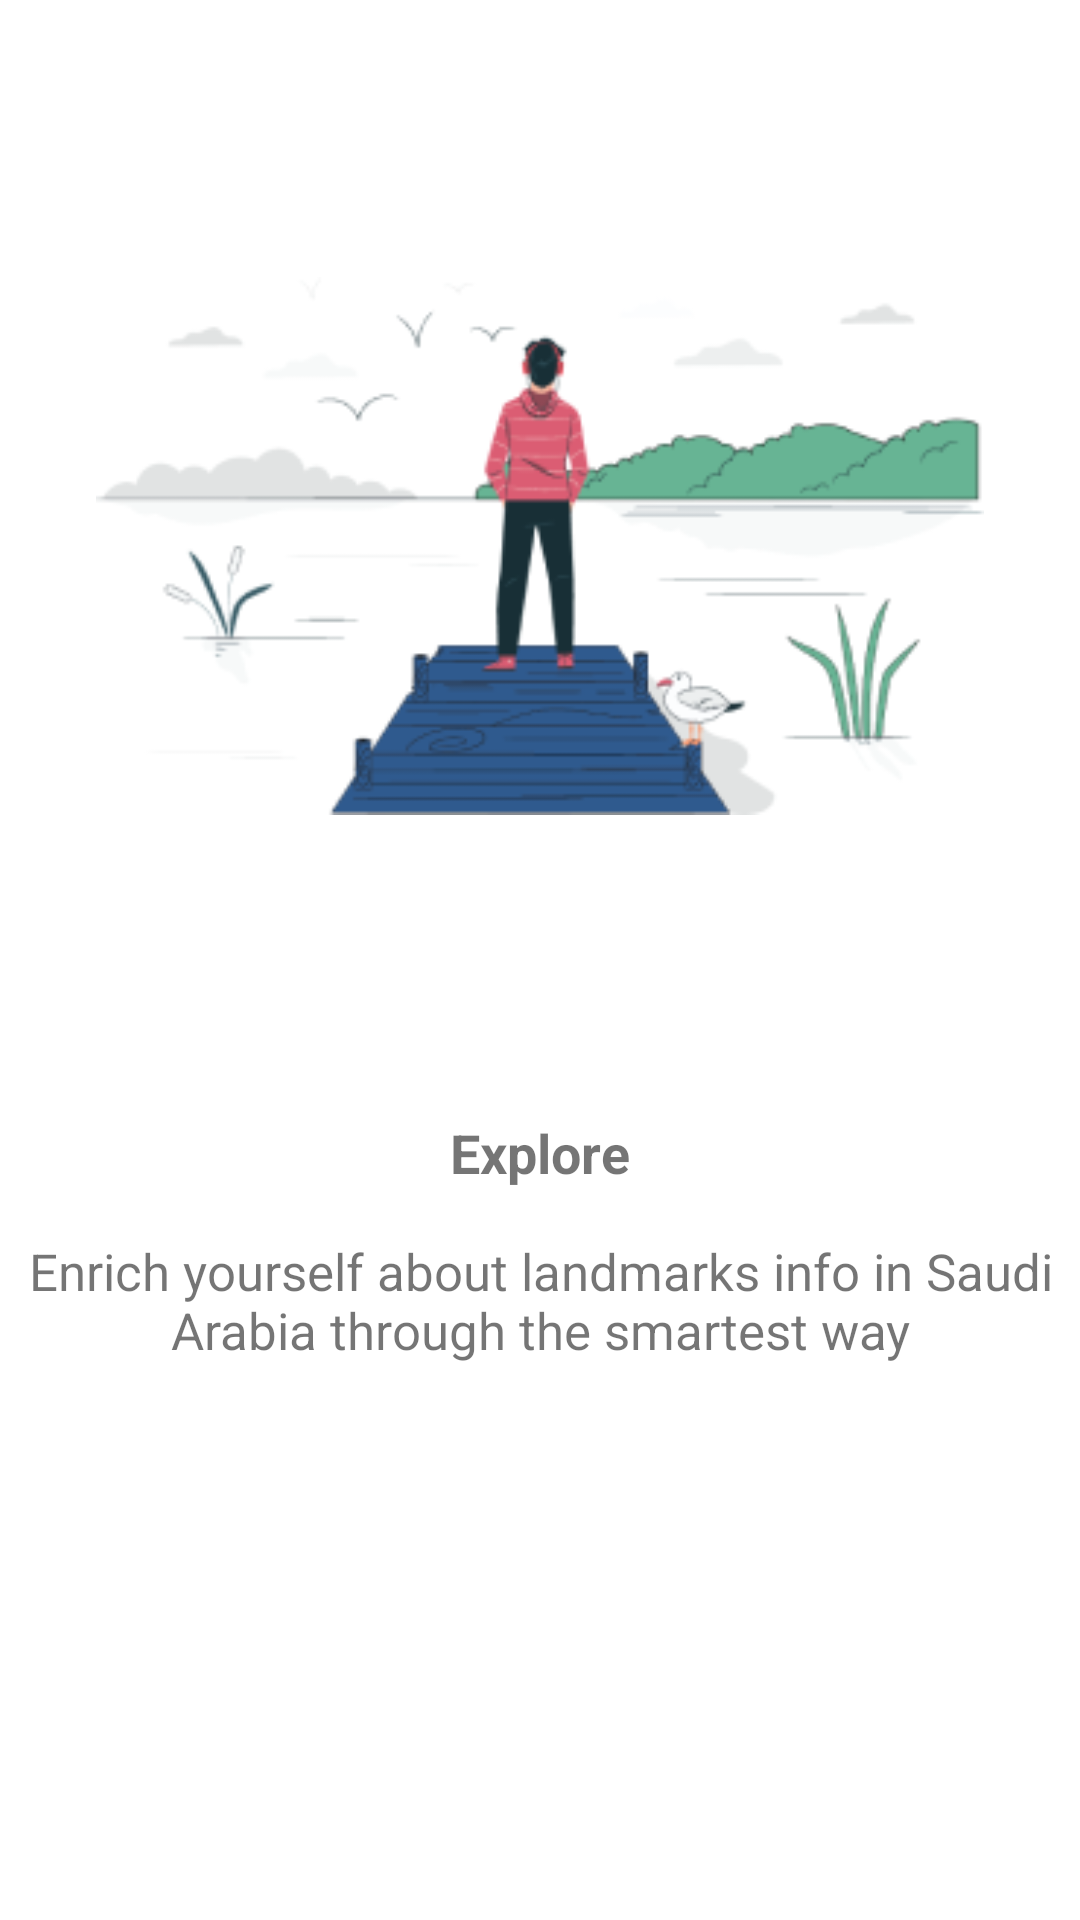

Reconstruct the res/layout file that produces this screen, plus the resources it refers to.
<!-- AndroidManifest.xml: application theme Theme.TourApplication -->
<!-- res/layout/fragment_one.xml -->
<?xml version="1.0" encoding="utf-8"?>
<LinearLayout xmlns:android="http://schemas.android.com/apk/res/android"
    xmlns:tools="http://schemas.android.com/tools"
    android:layout_width="match_parent"
    android:layout_height="match_parent"
    android:orientation="vertical"
    tools:context=".onboarding.OneFragment">

    <ImageView
        android:layout_width="match_parent"
        android:layout_height="300dp"
        android:layout_margin="32dp"

        android:src="@drawable/onboard_1" />

    <TextView
        android:layout_width="wrap_content"
        android:layout_height="wrap_content"
        android:text="@string/explore"
        android:layout_margin="8dp"

android:layout_gravity="center"
        android:textSize="18sp"
        android:textStyle="bold" />

    <TextView
        android:layout_width="wrap_content"
        android:layout_height="wrap_content"
        android:text="@string/onboard_1"
        android:gravity="center"
        android:layout_margin="8dp"
        android:textSize="17sp"
         />

</LinearLayout>
<!-- resources referenced by this layout -->
<resources>
  <!-- drawable onboard_1: png bitmap (drawable-v24, 25219 bytes) -->
  <string name="explore">Explore</string>
  <string name="onboard_1">Enrich yourself about landmarks info in Saudi Arabia through the smartest way</string>
  <style name="Theme.TourApplication" parent="Theme.MaterialComponents.DayNight.DarkActionBar">
          
          <item name="colorPrimary">@color/main_color</item>
          <item name="colorPrimaryVariant">@color/purple_700</item>
          <item name="colorOnPrimary">@color/white</item>
          
          <item name="colorSecondary">@color/teal_200</item>
          <item name="colorSecondaryVariant">@color/teal_700</item>
          <item name="colorOnSecondary">@color/black</item>
  
  
          
          <item name="android:statusBarColor" tools:targetApi="l">?attr/colorPrimaryVariant</item>
          
  
      </style>
  <color name="main_color">#6AB698</color>
  <color name="purple_700">#FF3700B3</color>
  <color name="white">#FFFFFFFF</color>
  <color name="teal_200">#FF03DAC5</color>
  <color name="teal_700">#FF018786</color>
  <color name="black">#FF000000</color>
</resources>
